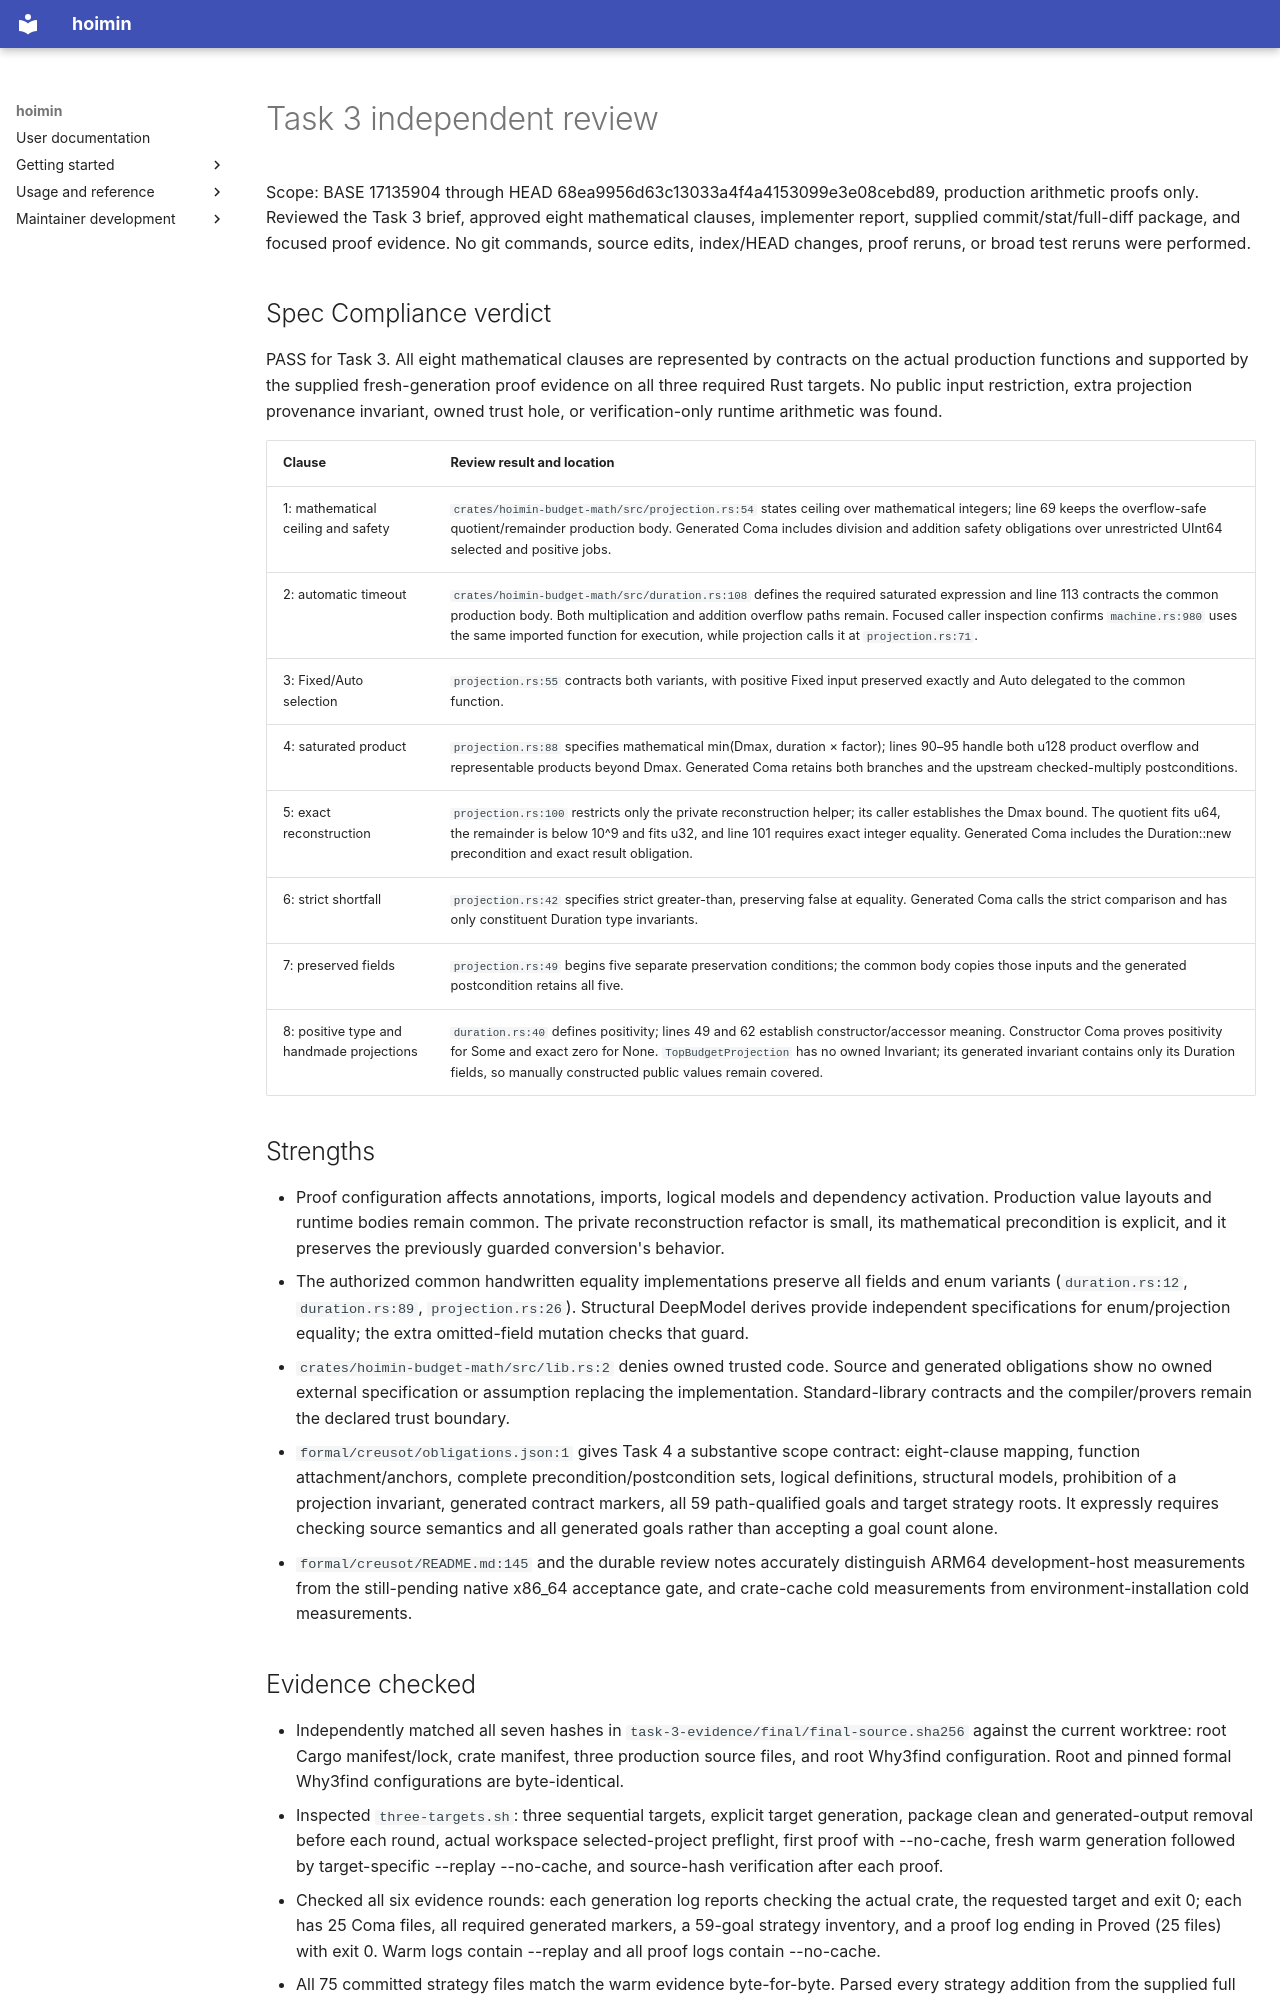

repository: HayaoSuzuki/hoimin · page: superpowers/reports/issue-999/records/task-3-review/index.html · generator: mkdocs

# Task 3 independent review

Scope: BASE 17135904 through HEAD 68ea9956d63c13033a4f4a4153099e3e08cebd89, production arithmetic proofs only. Reviewed the Task 3 brief, approved eight mathematical clauses, implementer report, supplied commit/stat/full-diff package, and focused proof evidence. No git commands, source edits, index/HEAD changes, proof reruns, or broad test reruns were performed.

## Spec Compliance verdict

PASS for Task 3. All eight mathematical clauses are represented by contracts on the actual production functions and supported by the supplied fresh-generation proof evidence on all three required Rust targets. No public input restriction, extra projection provenance invariant, owned trust hole, or verification-only runtime arithmetic was found.

| Clause | Review result and location |
| --- | --- |
| 1: mathematical ceiling and safety | `crates/hoimin-budget-math/src/projection.rs:54` states ceiling over mathematical integers; line 69 keeps the overflow-safe quotient/remainder production body. Generated Coma includes division and addition safety obligations over unrestricted UInt64 selected and positive jobs. |
| 2: automatic timeout | `crates/hoimin-budget-math/src/duration.rs:108` defines the required saturated expression and line 113 contracts the common production body. Both multiplication and addition overflow paths remain. Focused caller inspection confirms `machine.rs:980` uses the same imported function for execution, while projection calls it at `projection.rs:71`. |
| 3: Fixed/Auto selection | `projection.rs:55` contracts both variants, with positive Fixed input preserved exactly and Auto delegated to the common function. |
| 4: saturated product | `projection.rs:88` specifies mathematical min(Dmax, duration × factor); lines 90–95 handle both u128 product overflow and representable products beyond Dmax. Generated Coma retains both branches and the upstream checked-multiply postconditions. |
| 5: exact reconstruction | `projection.rs:100` restricts only the private reconstruction helper; its caller establishes the Dmax bound. The quotient fits u64, the remainder is below 10^9 and fits u32, and line 101 requires exact integer equality. Generated Coma includes the Duration::new precondition and exact result obligation. |
| 6: strict shortfall | `projection.rs:42` specifies strict greater-than, preserving false at equality. Generated Coma calls the strict comparison and has only constituent Duration type invariants. |
| 7: preserved fields | `projection.rs:49` begins five separate preservation conditions; the common body copies those inputs and the generated postcondition retains all five. |
| 8: positive type and handmade projections | `duration.rs:40` defines positivity; lines 49 and 62 establish constructor/accessor meaning. Constructor Coma proves positivity for Some and exact zero for None. `TopBudgetProjection` has no owned Invariant; its generated invariant contains only its Duration fields, so manually constructed public values remain covered. |

## Strengths

- Proof configuration affects annotations, imports, logical models and dependency activation. Production value layouts and runtime bodies remain common. The private reconstruction refactor is small, its mathematical precondition is explicit, and it preserves the previously guarded conversion's behavior.
- The authorized common handwritten equality implementations preserve all fields and enum variants (`duration.rs:12`, `duration.rs:89`, `projection.rs:26`). Structural DeepModel derives provide independent specifications for enum/projection equality; the extra omitted-field mutation checks that guard.
- `crates/hoimin-budget-math/src/lib.rs:2` denies owned trusted code. Source and generated obligations show no owned external specification or assumption replacing the implementation. Standard-library contracts and the compiler/provers remain the declared trust boundary.
- `formal/creusot/obligations.json:1` gives Task 4 a substantive scope contract: eight-clause mapping, function attachment/anchors, complete precondition/postcondition sets, logical definitions, structural models, prohibition of a projection invariant, generated contract markers, all 59 path-qualified goals and target strategy roots. It expressly requires checking source semantics and all generated goals rather than accepting a goal count alone.
- `formal/creusot/README.md:145` and the durable review notes accurately distinguish ARM64 development-host measurements from the still-pending native x86_64 acceptance gate, and crate-cache cold measurements from environment-installation cold measurements.
